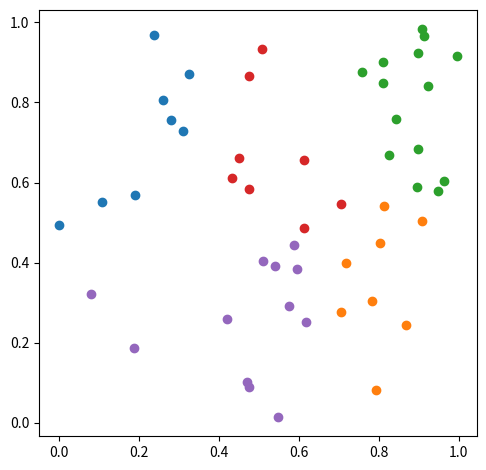

Python code for this plot:
from random import random, randint, seed
from matplotlib import pyplot as plt
from matplotlib.colors import TABLEAU_COLORS


def k_means(pts, k, s=None):
    clusters = _arrange_randomly(pts, k, s)
    while _rearrange(clusters, k):
        pass
    return clusters


def _arrange_randomly(pts, k, s):
    seed(s)
    return {p: randint(0, k-1) for p in pts}


def _rearrange(clusters, k):
    centers, modified = _get_centers(clusters, k), False
    for p, i in clusters.items():
        clusters[p] = min((_norm(*pm, *p), j) for j, pm in centers)[1]
        modified = True if i != clusters[p] else modified
    return modified


def _get_centers(cluster, k):
    m = {i: (0, 0, 0) for i in range(k)}
    for (x, y), i in cluster.items():
        m[i] = (m[i][0]+x, m[i][1]+y, m[i][2]+1)
    return [(i, (m[i][0]/m[i][2], m[i][1]/m[i][2]))
            if m[i][2] else (i, (float('inf'), float('inf'))) for i in m]


def _norm(x0, y0, x1, y1):
    return (x0-x1)**2 + (y0-y1)**2


def gen(n, s):
    seed(s)
    return [(random(), random()) for i in range(n)]


if __name__ == '__main__':
    n, k, s = 50, 5, 0
    clusters = k_means(gen(n, s), k, s)

    colors = list(TABLEAU_COLORS.values())
    for i in range(k):
        pi = [p for p, j in clusters.items() if i == j]
        plt.scatter([x for x, _ in pi], [y for _, y in pi], c=colors[i])

    plt.gca().set_aspect('equal')
    plt.tight_layout()
    # plt.savefig('k_means_ex1.png', bbox_inches='tight')
    plt.show()
